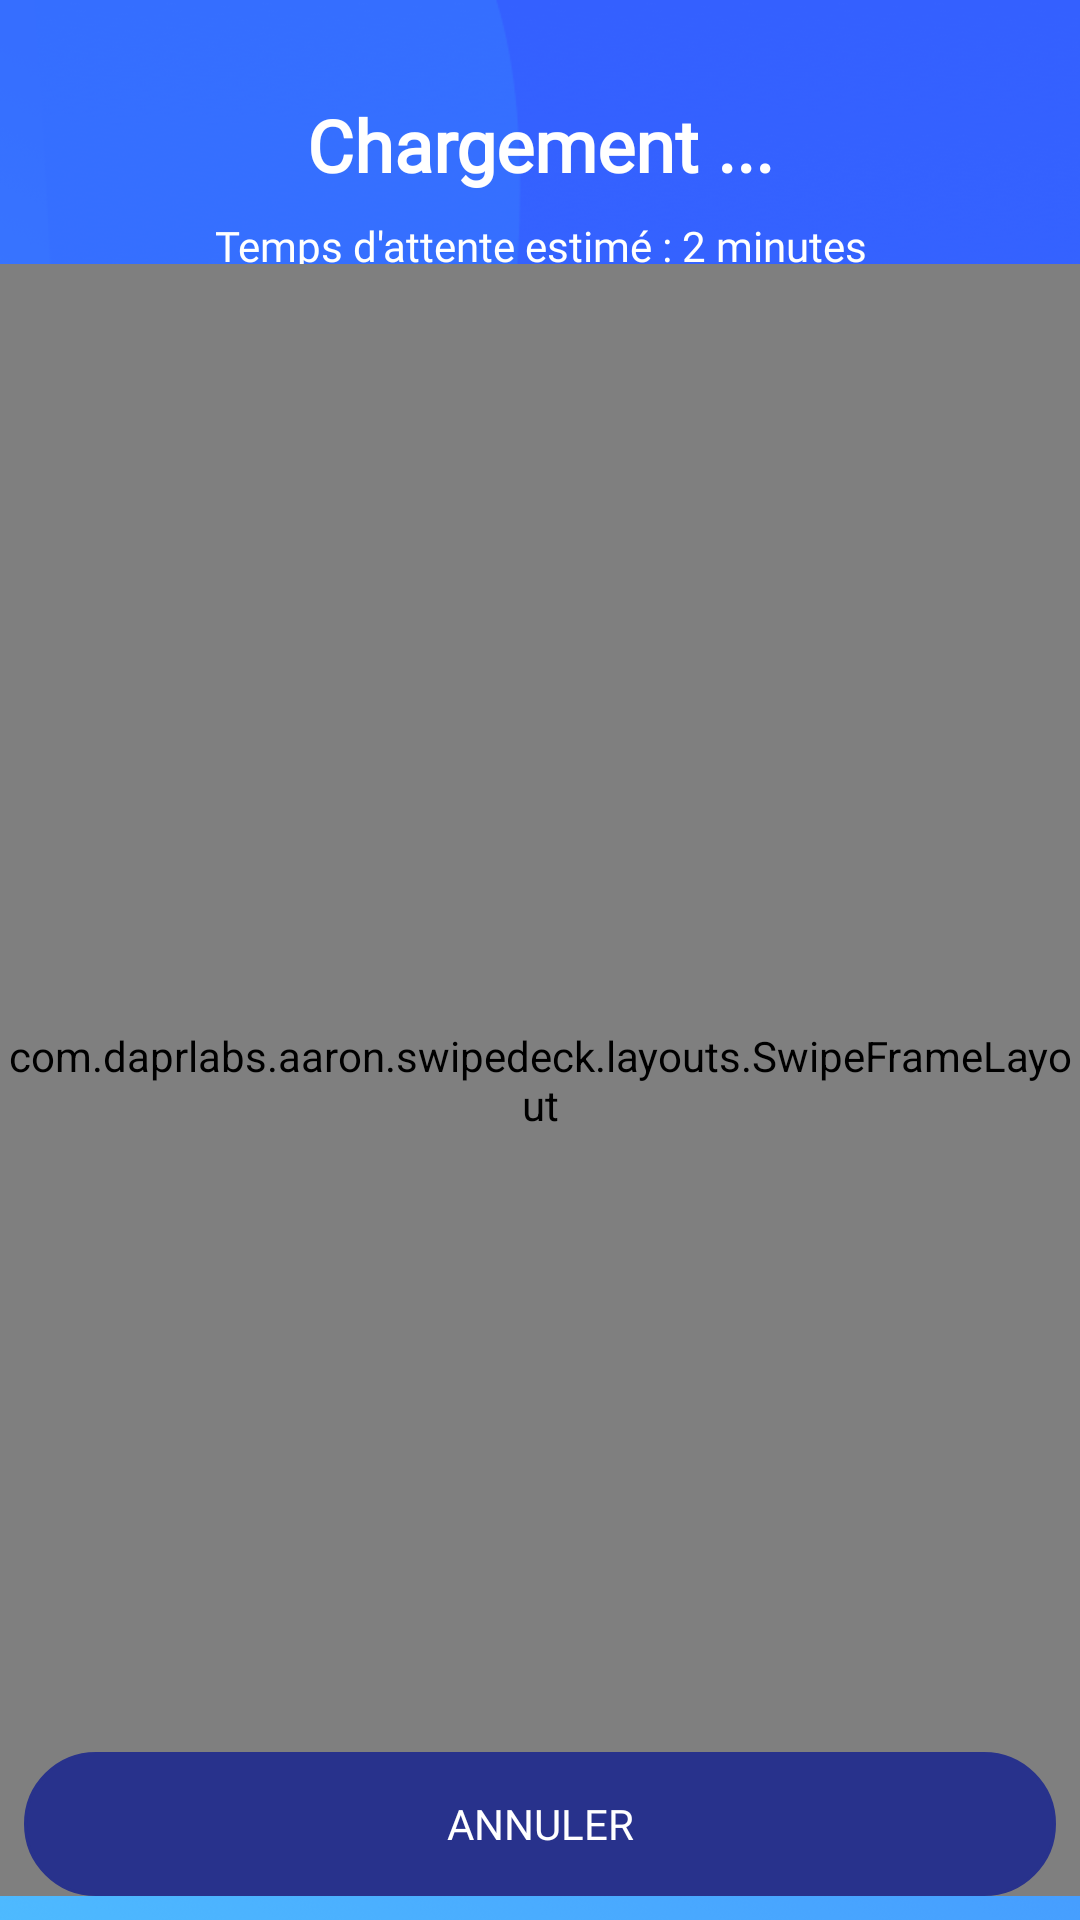

This screen was rendered from an Android layout file. Write that file and the resources it references.
<!-- AndroidManifest.xml: application theme AppTheme -->
<!-- res/layout/activity_waiting_room.xml -->
<?xml version="1.0" encoding="utf-8"?>
<android.support.constraint.ConstraintLayout xmlns:android="http://schemas.android.com/apk/res/android"
    xmlns:app="http://schemas.android.com/apk/res-auto"
    xmlns:tools="http://schemas.android.com/tools"
    android:layout_width="match_parent"
    android:layout_height="match_parent"
    android:background="@drawable/backgroundx2"
    tools:context=".activities.WaitingRoomActivity">

    <FrameLayout
        android:id="@+id/loader_container_layout"
        android:layout_width="match_parent"
        android:layout_height="match_parent">

    </FrameLayout>

    <Button
        android:id="@+id/waiting_room_cancel_button"
        android:layout_width="0dp"
        android:layout_height="wrap_content"
        android:layout_marginBottom="8dp"
        android:layout_marginEnd="8dp"
        android:layout_marginStart="8dp"
        android:background="@drawable/btn_rounded"
        android:backgroundTint="@color/bluePrimary"
        android:fontFamily="@font/roboto_medium"
        android:text="@string/waiting_room_cancel_button_text"
        android:textColor="@android:color/white"
        app:layout_constraintBottom_toBottomOf="parent"
        app:layout_constraintEnd_toEndOf="parent"
        app:layout_constraintStart_toStartOf="parent" />

    <android.support.constraint.ConstraintLayout
        android:layout_width="match_parent"
        android:layout_height="match_parent">

        <TextView
            android:id="@+id/waiting_text"
            android:layout_width="0dp"
            android:layout_height="wrap_content"
            android:layout_marginEnd="8dp"
            android:layout_marginStart="8dp"
            android:layout_marginTop="32dp"
            android:layout_weight="1"
            android:fontFamily="@font/roboto_medium"
            android:text="Chargement ..."
            android:textAlignment="center"
            android:textColor="@android:color/white"
            android:textSize="24sp"
            android:textStyle="bold"
            app:layout_constraintEnd_toEndOf="parent"
            app:layout_constraintStart_toStartOf="parent"
            app:layout_constraintTop_toTopOf="parent" />

        <TextView
            android:id="@+id/textView8"
            android:layout_width="wrap_content"
            android:layout_height="wrap_content"
            android:layout_marginEnd="8dp"
            android:layout_marginStart="8dp"
            android:layout_marginTop="8dp"
            android:fontFamily="@font/roboto_medium"
            android:text="@string/estimated_time"
            android:textAlignment="center"
            android:textColor="@android:color/white"
            app:layout_constraintEnd_toEndOf="parent"
            app:layout_constraintStart_toStartOf="parent"
            app:layout_constraintTop_toBottomOf="@+id/waiting_text" />

        <com.daprlabs.aaron.swipedeck.layouts.SwipeFrameLayout xmlns:android="http://schemas.android.com/apk/res/android"
            xmlns:swipedeck="http://schemas.android.com/apk/res-auto"
            android:id="@+id/swipeLayout"
            android:layout_width="match_parent"
            android:layout_height="0dp"
            android:layout_marginBottom="8dp"
            android:layout_marginTop="88dp"
            android:orientation="vertical"
            swipedeck:layout_constraintBottom_toBottomOf="parent"
            swipedeck:layout_constraintTop_toTopOf="parent"
            tools:layout_editor_absoluteX="0dp">

            <com.daprlabs.aaron.swipedeck.SwipeDeck
                android:id="@+id/swipe_deck"
                android:layout_width="match_parent"
                android:layout_height="450dp"
                android:padding="50dp"
                swipedeck:card_spacing="15dp"
                swipedeck:max_visible="3"
                swipedeck:swipe_enabled="true" />

        </com.daprlabs.aaron.swipedeck.layouts.SwipeFrameLayout>

    </android.support.constraint.ConstraintLayout>

</android.support.constraint.ConstraintLayout>
<!-- resources referenced by this layout -->
<resources>
  <color name="bluePrimary">#28328c</color>
  <!-- drawable backgroundx2: png bitmap (drawable, 480065 bytes) -->
  <!-- drawable btn_rounded (drawable) -->
  <?xml version="1.0" encoding="utf-8"?>
  <selector xmlns:android="http://schemas.android.com/apk/res/android" >
      <item android:state_pressed="true" >
          <shape android:shape="rectangle"  >
              <corners android:radius="30dip" />
              <stroke android:width="1dip" android:color="#28328c" />
          </shape>
      </item>
      <item android:state_focused="true">
          <shape android:shape="rectangle"  >
              <corners android:radius="30dip" />
              <stroke android:width="1dip" android:color="#28328c" />
              <solid android:color="#28328c"/>
          </shape>
      </item>
      <item >
          <shape android:shape="rectangle"  >
              <corners android:radius="30dip" />
              <stroke android:width="1dip" android:color="#28328c" />
          </shape>
      </item>
  </selector>
  <string name="estimated_time">Temps d\'attente estimé : 2 minutes</string>
  <string name="waiting_room_cancel_button_text">Annuler</string>
  <style name="AppTheme" parent="Theme.AppCompat.Light.NoActionBar">
          
          <item name="colorPrimary">@color/colorPrimary</item>
          <item name="colorPrimaryDark">@color/colorPrimaryDark</item>
          <item name="colorAccent">@color/colorAccent</item>
          <item name="android:progressBackgroundTint">@color/mediumBlue</item>
          <item name="android:progressTint">@color/mediumBlue</item>
      </style>
  <color name="colorPrimary">#3F51B5</color>
  <color name="colorPrimaryDark">#303F9F</color>
  <color name="colorAccent">#000</color>
  <color name="mediumBlue">#3b8afe</color>
</resources>
